Photos from the image-classification dataset "Vegetable Images" in the GitHub repository VeggieHealth/ML-Projects. Its 13 classes are: Cassava_leaves, Enoki_mushrooms, Gnetum_gnemon, Jamur_Kancing, Red Spinach, Spinach, bayam_hijau, bean_sprouts, sawi_hijau, sawi_putih, spinach, string_bean, water_spinach.

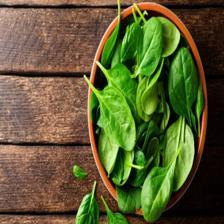
Label: Spinach

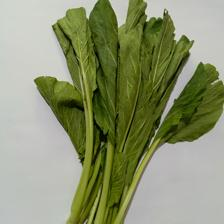
Label: sawi_hijau

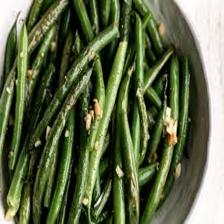
Label: string_bean

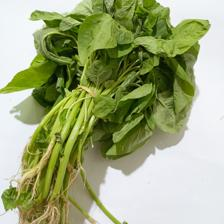
Label: bayam_hijau

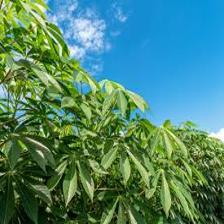
Label: Cassava_leaves

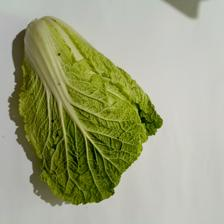
Label: sawi_putih
